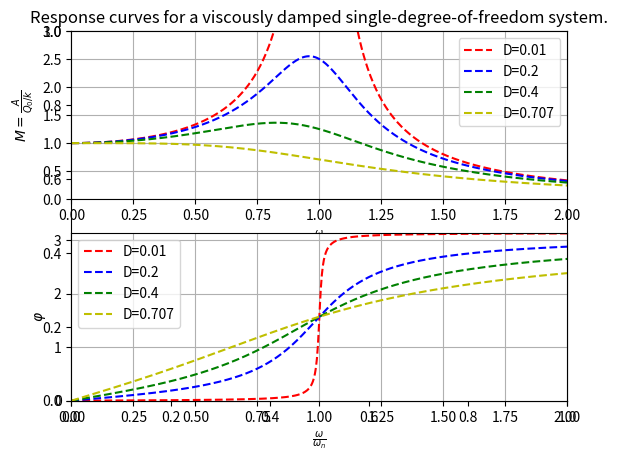

This chart was generated by the following Python code:
import numpy as np
import pandas as pd
import matplotlib.pyplot as plt

beta = np.linspace(0, 2, 500)

# # 특정 감쇠비 설정 하고 싶으면 아래 4줄과 줄23을 주석 제거 -> ctrl + /

# print('감쇠비 입력.')
# D = float(input())
# print('감쇠비: {}'.format(D))
# float(D)

D1 = 0.01
D2 = 0.2
D3 = 0.4
D4 = 0.707

M1 = np.sqrt(1 / ((1 - (beta ** 2)) ** 2 + (2 * D1 * beta) ** 2))
M2 = np.sqrt(1 / ((1 - (beta ** 2)) ** 2 + (2 * D2 * beta) ** 2))
M3 = np.sqrt(1 / ((1 - (beta ** 2)) ** 2 + (2 * D3 * beta) ** 2))
M4 = np.sqrt(1 / ((1 - (beta ** 2)) ** 2 + (2 * D4 * beta) ** 2))

# data = {"beta" : beta, "D" : D, "D1" : D1, "M1" : M1, "D2" : D2, "M2" : M2, "D3" : D3, "M3" : M3, "D4" : D4, "M4" : M4}

data = {"beta" : beta, "D1" : D1, "M1" : M1, "D2" : D2, "M2" : M2, "D3" : D3, "M3" : M3, "D4" : D4, "M4" : M4}
df = pd.DataFrame(data, columns=["beta", "D1", "M1", "D2", "M2", "D3", "M3", "D4", "M4"])
print(df)

phi_1 = np.arctan2((2 * D1 * beta), (1 - beta ** 2))
phi_2 = np.arctan2((2 * D2 * beta), (1 - beta ** 2))
phi_3 = np.arctan2((2 * D3 * beta), (1 - beta ** 2))
phi_4 = np.arctan2((2 * D4 * beta), (1 - beta ** 2))

phi = pd.DataFrame({"phi_1":phi_1, "phi_2":phi_2, "pi_3":phi_3, "phi_4":phi_4})
print(phi)

# 그래프
plt.title("Response curves for a viscously damped single-degree-of-freedom system.")

plt.subplot(2, 1, 1)                # nrows=2, ncols=1, index=1
plt.xlabel(r'$\frac{\omega}{\omega_n}$')
plt.ylabel(r"$M=\frac{A}{Q_0/k}$")

plt.plot(beta, M1, 'r--', label='D=0.01')
plt.plot(beta, M2, 'b--', label='D=0.2')
plt.plot(beta, M3, 'g--', label='D=0.4')
plt.plot(beta, M4, 'y--', label='D=0.707')
plt.legend()

plt.xlim([0, 2])      # X축의 범위: [xmin, xmax]
plt.ylim([0, 3])     # Y축의 범위: [ymin, ymax]
plt.grid(True)

plt.subplot(2, 1, 2)                # nrows=2, ncols=1, index=2
plt.xlabel(r'$\frac{\omega}{\omega_n}$')
plt.ylabel(r"$\varphi$")

plt.plot(beta, phi_1, 'r--', label='D=0.01')
plt.plot(beta, phi_2, 'b--', label='D=0.2')
plt.plot(beta, phi_3, 'g--', label='D=0.4')
plt.plot(beta, phi_4, 'y--', label='D=0.707')
plt.legend()

plt.xlim([0, 2])      # X축의 범위: [xmin, xmax]
plt.ylim([0, 3.141592654])     # Y축의 범위: [ymin, ymax]
plt.grid(True)

plt.savefig('Response_curves.png')
plt.show()
